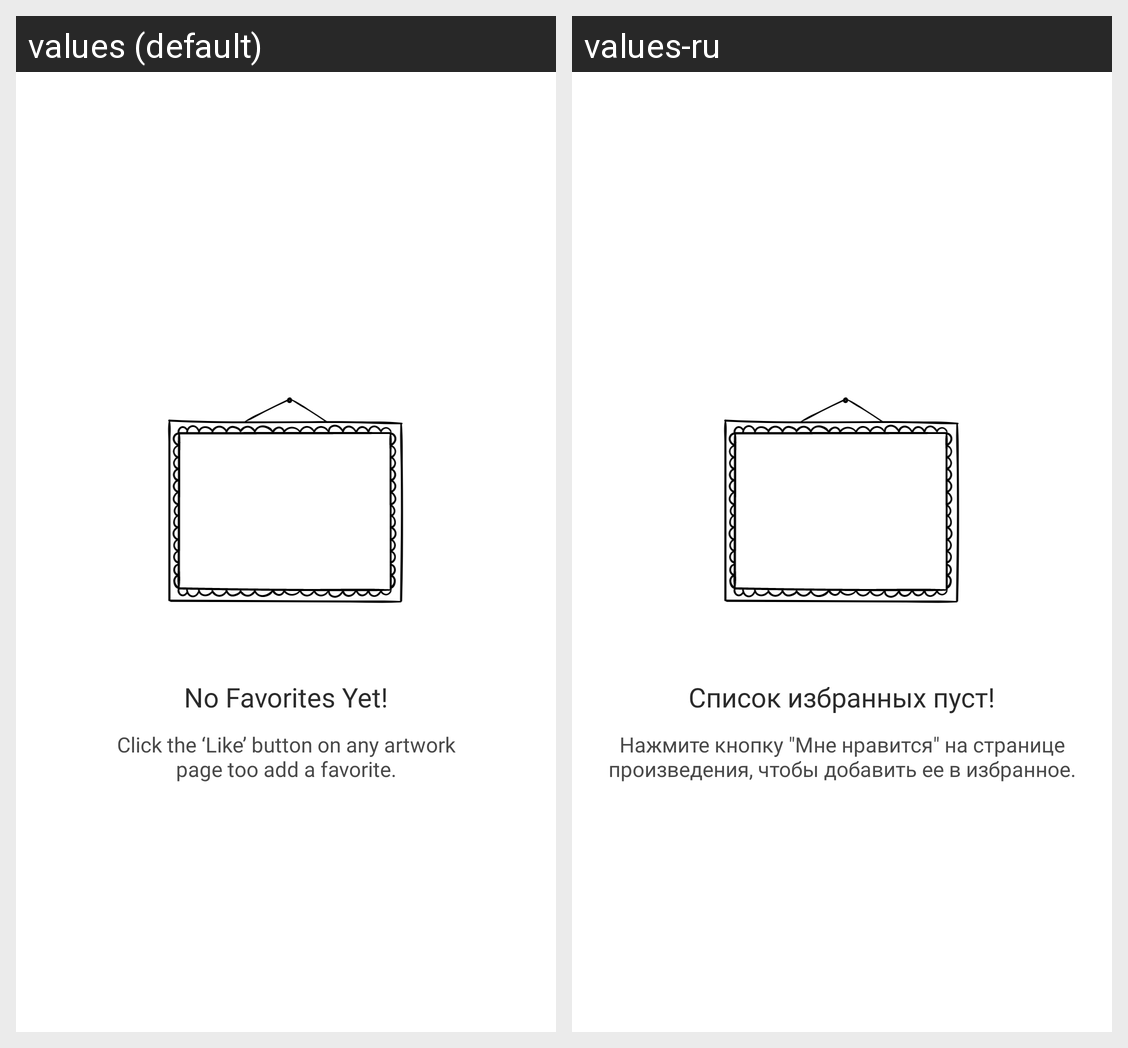

For this localized Android screen grid, give each drawn string resource with its value in every locale shown.
Android screen res/layout/fragment_favorites.xml rendered under 2 locales, left to right: values (default), values-ru. Device: Nexus 5 (rendered at 1080×1920; each locale shown at half size, 540×960, under a caption strip naming it); theme Theme.Shabyttan.Starting.
Strings drawn on this screen, with the default value and each locale's value (text and hints the layout hard-codes, and strings that could not be matched under every locale, appear in the picture but are not listed):

no_favorites_yet
  values: No Favorites Yet!
  values-ru: Список избранных пуст!

no_favorites_info
  values: Click the ‘Like’ button on any artwork
      page too add a favorite.
  values-ru: Нажмите кнопку "Мне нравится" на странице произведения, чтобы добавить ее в избранное.
